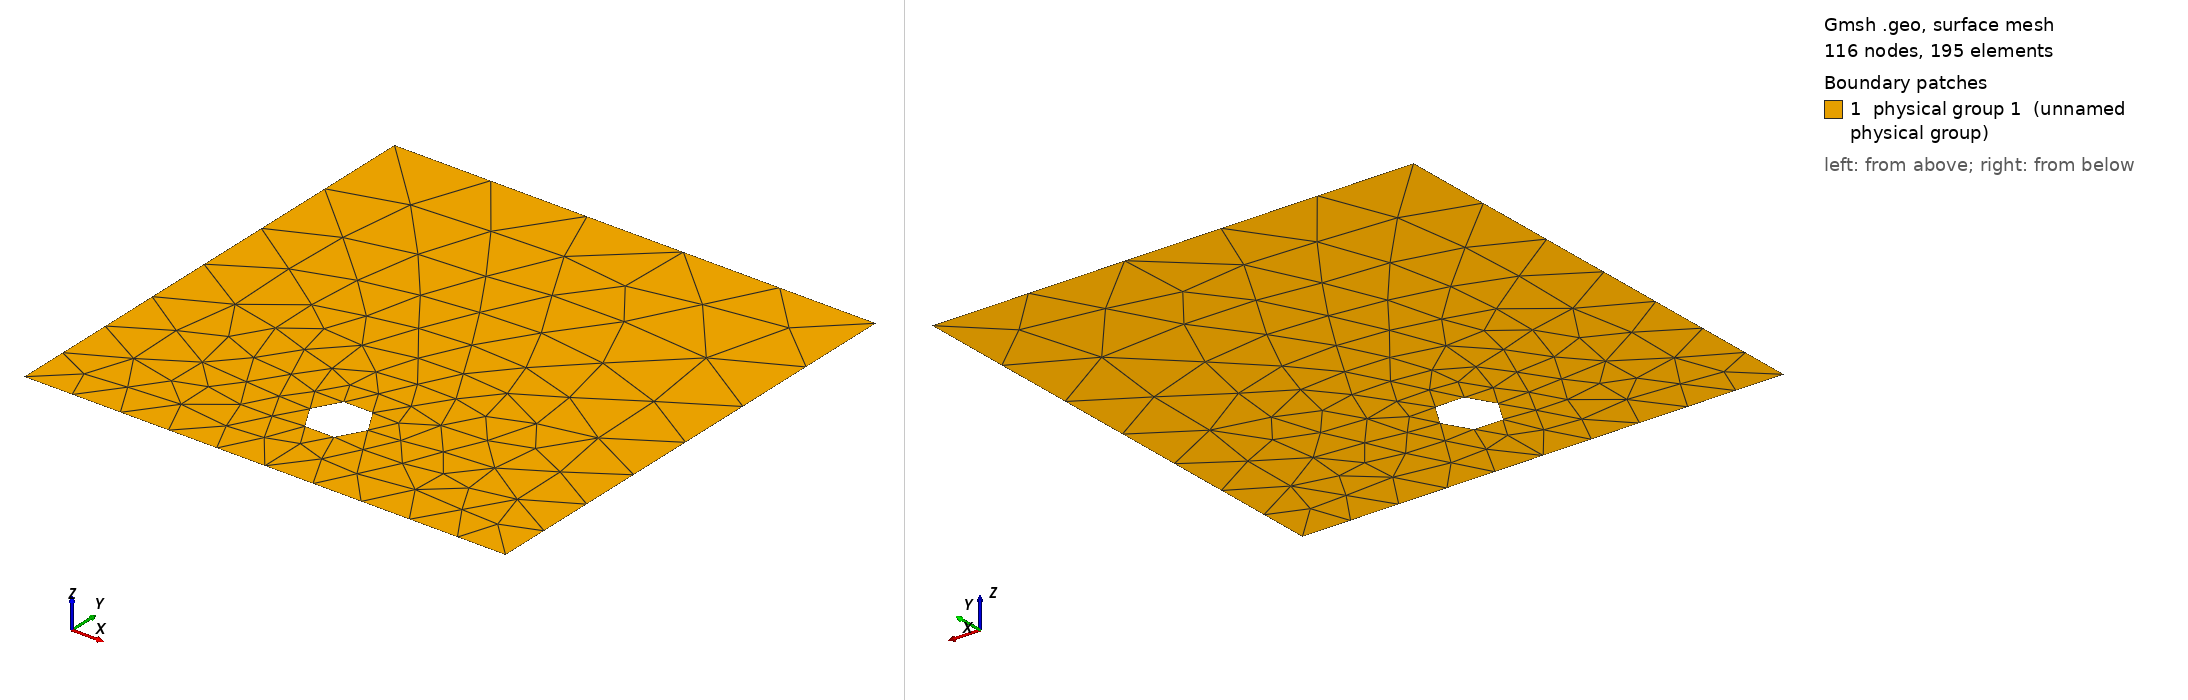

Gmsh geometry script, surface-meshed: 116 nodes, 195 surface elements. Boundary patches (legend numbers): 1 physical group 1 (unnamed physical group). Left view from above one corner, right view from below the opposite corner. Legend entries are the model's physical surfaces. The drawing asked Gmsh for element sizes between 1% and 20% of the model's largest extent; the script's own settings can give other sizes.

=== mesh_square2to1.geo (drawn) ===
lc = 10e-2;
ratio = 2;
radius_holes = 0.06;

// Points
Point(1) = {0, 0, 0, lc};
Point(2) = {0, 1, 0, lc*ratio};
Point(3) = {1, 1, 0, lc*ratio};
Point(4) = {1, 0, 0, lc};

// Edges of the sector
Line(1) = {1, 2};
Line(2) = {2, 3};
Line(3) = {3, 4};
Line(4) = {4, 1};

// Outer boundary loop
Curve Loop(1) = {1, 2, 3, 4};

// Hole points
Point(6) = {0.5, 0.2, 0, lc};
Point(7) = {0.5 + radius_holes, 0.2, 0, lc};
Point(8) = {0.5 - radius_holes, 0.2, 0, lc};

Circle(5) = {7, 6, 8};
Circle(6) = {8, 6, 7};

Curve Loop(2) = {5, 6};

// Surface with hole
Plane Surface(1) = {1, 2};

// Physical groups
Physical Surface(1) = {1};
Physical Curve(1) = {1};
Physical Curve(2) = {2};
Physical Curve(3) = {3};
Physical Curve(4) = {4};
Physical Curve(5) = {5, 6};
